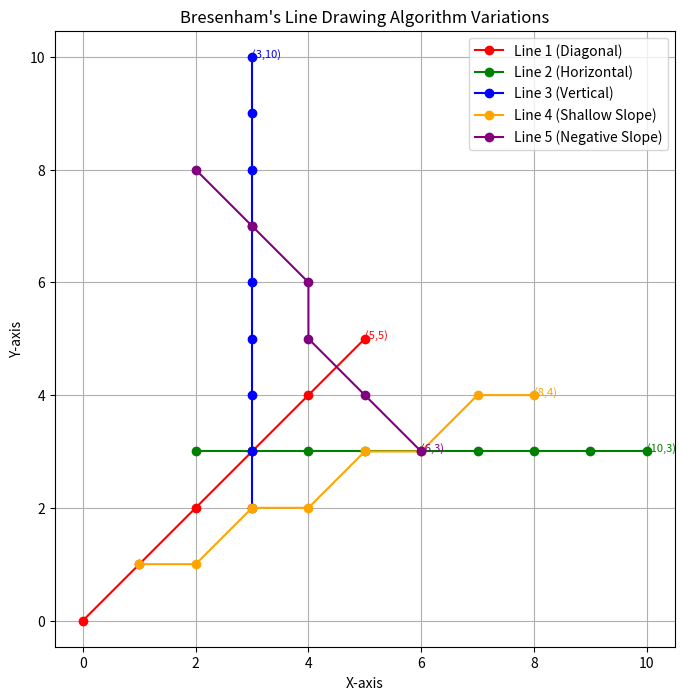

Write the Python code that produced this figure.
import matplotlib.pyplot as plt

def bresenham_line(x1, y1, x2, y2, color='blue', label='BLA Line'):
    """Draws a line using Bresenham's Line Drawing Algorithm"""
    x_points = []
    y_points = []

    dx = abs(x2 - x1)
    dy = abs(y2 - y1)
    sx = 1 if x1 < x2 else -1
    sy = 1 if y1 < y2 else -1

    err = dx - dy

    while True:
        x_points.append(x1)
        y_points.append(y1)

        if x1 == x2 and y1 == y2:
            break

        e2 = 2 * err
        if e2 > -dy:
            err -= dy
            x1 += sx
        if e2 < dx:
            err += dx
            y1 += sy

    plt.plot(x_points, y_points, color=color, marker='o', label=label)
    plt.text(x2, y2, f"({x2},{y2})", fontsize=8, color=color)

# Plot multiple variations
plt.figure(figsize=(8, 8))
plt.title("Bresenham's Line Drawing Algorithm Variations")
plt.xlabel("X-axis")
plt.ylabel("Y-axis")
plt.grid(True)


# Different coordinates for variations
bresenham_line(0, 0, 5, 5, 'red', 'Line 1 (Diagonal)')
bresenham_line(2, 3, 10, 3, 'green', 'Line 2 (Horizontal)')
bresenham_line(3, 2, 3, 10, 'blue', 'Line 3 (Vertical)')
bresenham_line(1, 1, 8, 4, 'orange', 'Line 4 (Shallow Slope)')
bresenham_line(2, 8, 6, 3, 'purple', 'Line 5 (Negative Slope)')

plt.legend()
plt.axis('equal')
plt.show()


